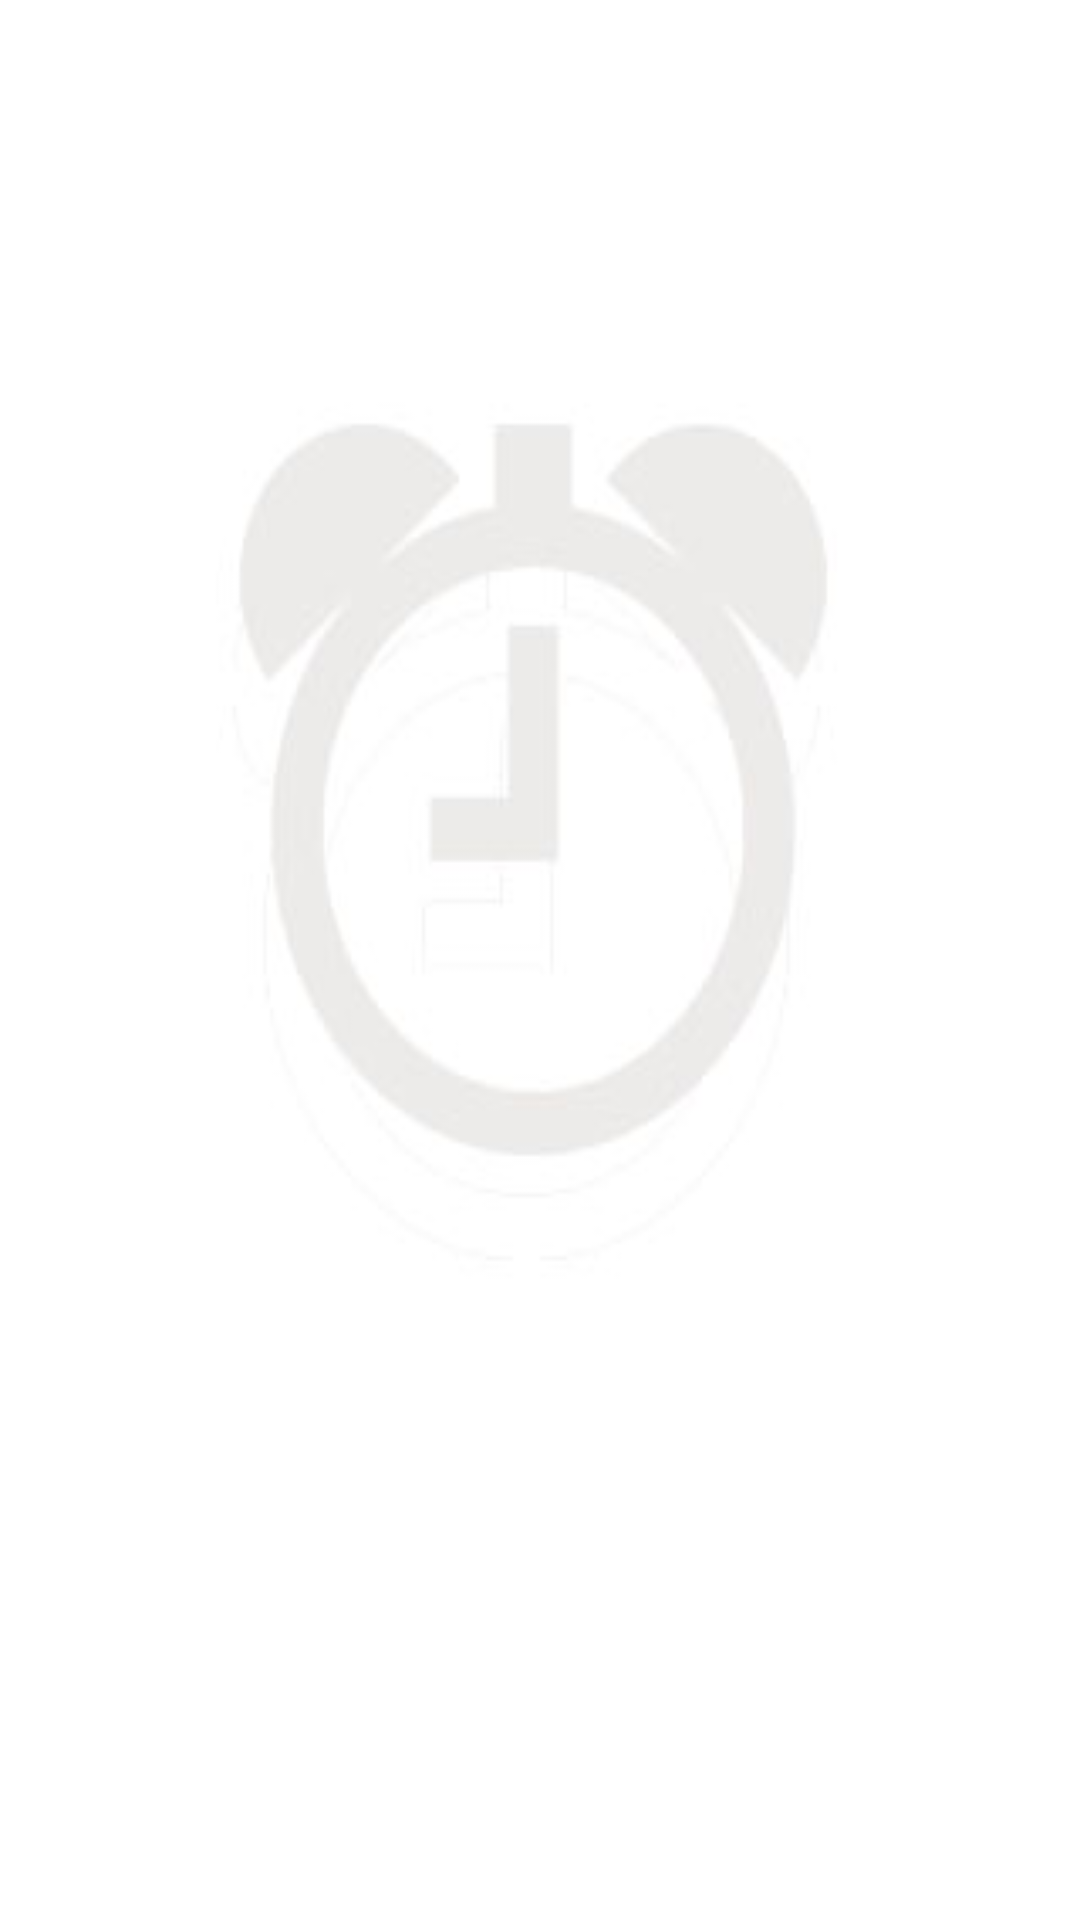

Here is an Android app screen rendered from its layout file. Give the layout XML and the strings, colors and styles it references.
<!-- AndroidManifest.xml: application theme AppTheme -->
<!-- res/layout/fragment_fragment_home.xml -->
<FrameLayout xmlns:android="http://schemas.android.com/apk/res/android"
    android:layout_width="match_parent"
    android:layout_height="match_parent"
    android:background="@drawable/bg_h"
    android:id="@+id/fragmentHome"
    >

    <TextView
        android:layout_width="match_parent"
        android:layout_height="wrap_content"
        android:id="@+id/tvNotification"
        android:text="No alarms set."
        android:textColor="#000"
        android:layout_marginTop="10dp"
        android:textSize="18dp"
        android:gravity="center_horizontal|center_vertical"
        android:visibility="invisible"/>
    
    <ListView
        android:layout_width="match_parent"
        android:layout_height="match_parent"
        android:id="@+id/lv"></ListView>
</FrameLayout>
<!-- resources referenced by this layout -->
<resources>
  <!-- drawable bg_h: jpg bitmap (drawable, 15453 bytes) -->
  <style name="AppTheme" parent="Theme.AppCompat.Light.DarkActionBar">
          
          <item name="colorPrimary">@color/colorPrimary</item>
          <item name="colorPrimaryDark">@color/colorPrimaryDark</item>
          <item name="colorAccent">@color/colorAccent</item>
      </style>
  <color name="colorPrimary">#e3e324</color>
  <color name="colorPrimaryDark">#e3e324</color>
  <color name="colorAccent">#cfdce6</color>
</resources>
